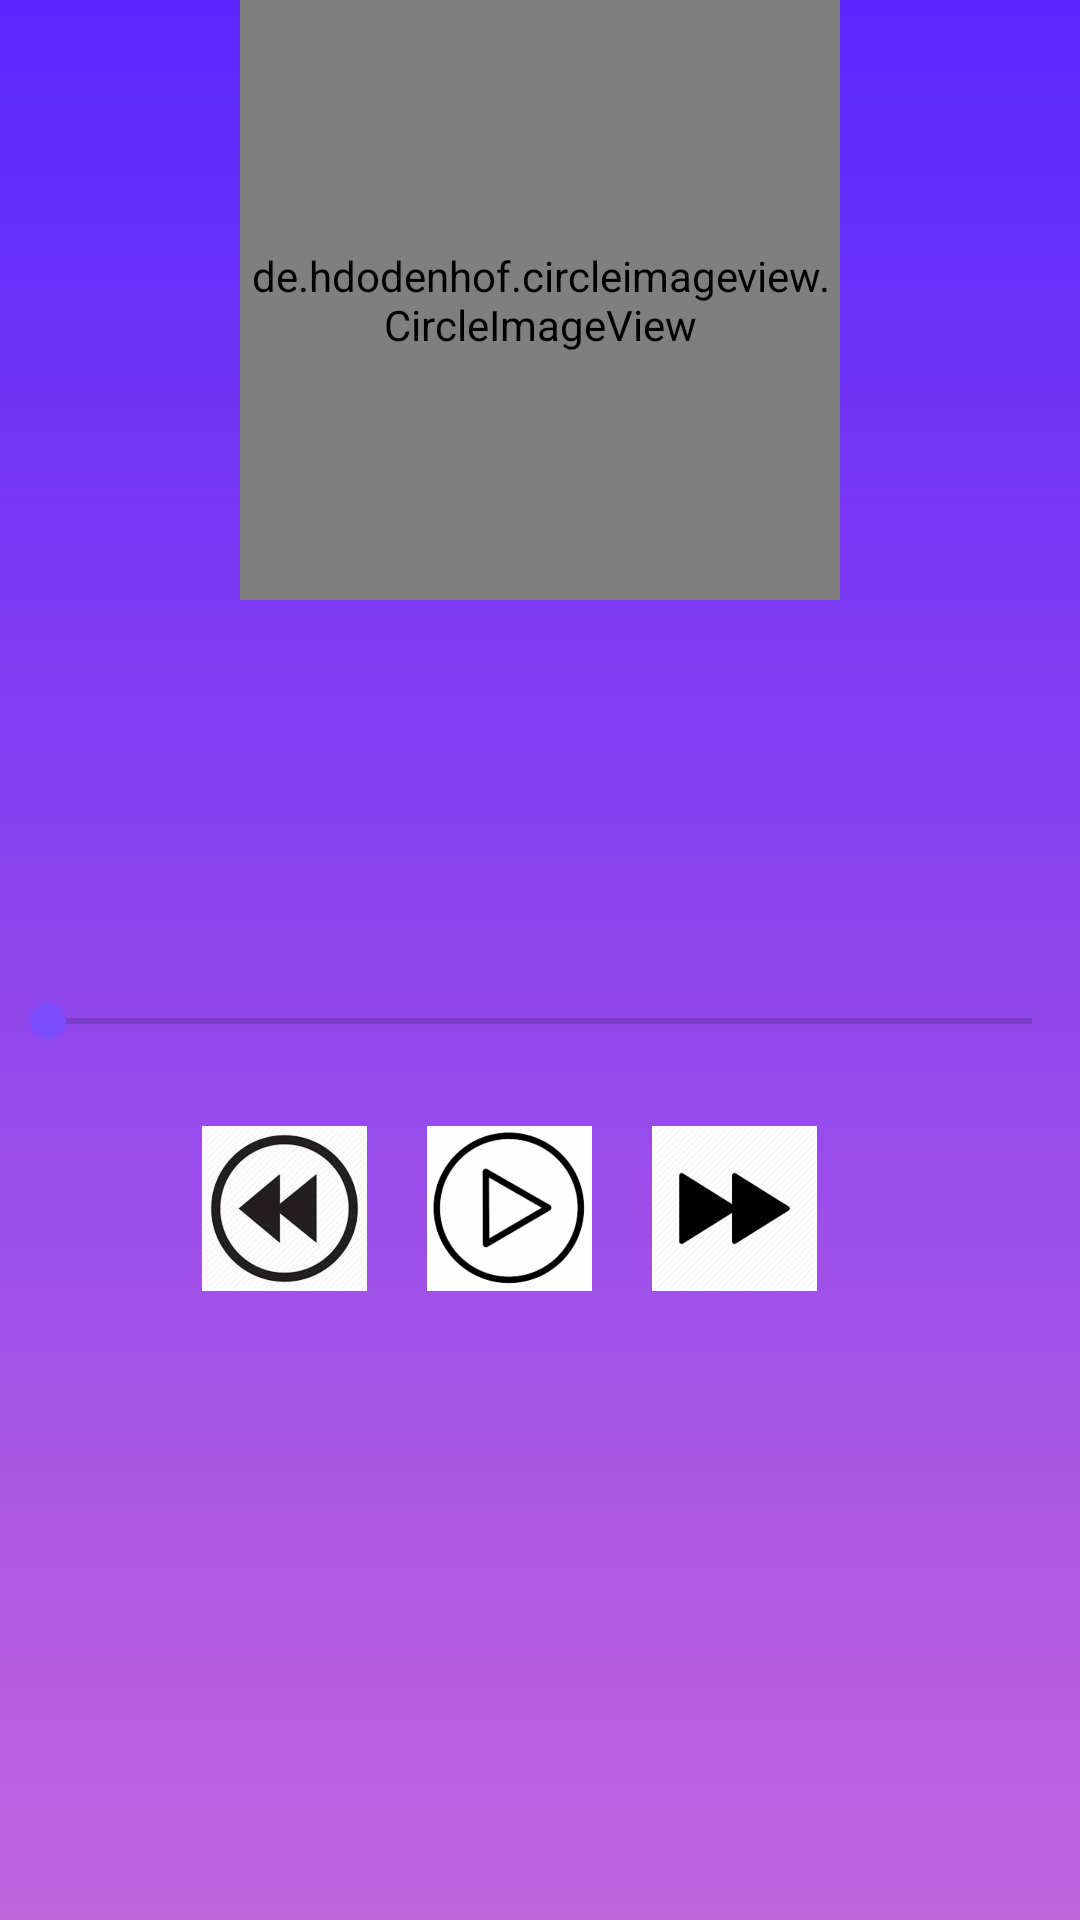

Layout XML and referenced resources for this Android screen:
<!-- AndroidManifest.xml: application theme AppTheme -->
<!-- res/layout/activity_song_playing.xml -->
<?xml version="1.0" encoding="utf-8"?>
<LinearLayout xmlns:android="http://schemas.android.com/apk/res/android"
    xmlns:tools="http://schemas.android.com/tools"
    android:layout_width="match_parent"
    android:layout_height="match_parent"
    android:background="@drawable/playingscreen_gradient"
    android:orientation="vertical"
    tools:context=".SongPlayingActivity">

    <de.hdodenhof.circleimageview.CircleImageView xmlns:app="http://schemas.android.com/apk/res-auto"
        android:id="@+id/profile_image"
        android:layout_width="200dp"
        android:layout_height="200dp"
        android:layout_gravity="center_horizontal"
        android:layout_marginBottom="20dp"
        android:src="@drawable/music_icon"
        app:civ_border_color="#FF000000"
        app:civ_border_width="2dp" />

    <TextView
        android:id="@+id/musicianTextView"
        android:layout_width="match_parent"
        android:layout_height="wrap_content"
        android:gravity="center_horizontal"
        android:padding="16dp"
        android:textColor="#000"
        android:textSize="20sp"
        tools:text="Musician's Name" />

    <TextView
        android:id="@+id/musicTextView"
        android:layout_width="match_parent"
        android:layout_height="wrap_content"
        android:gravity="center_horizontal"
        android:padding="16dp"
        android:textColor="#FFFFFF"
        android:textSize="15sp"
        tools:text="Song Title" />

    <SeekBar
        android:layout_width="match_parent"
        android:layout_height="wrap_content"
        android:layout_marginBottom="16dp" />

    <LinearLayout
        android:layout_width="match_parent"
        android:layout_height="wrap_content"
        android:gravity="center_horizontal">

        <ImageView
            android:layout_width="75dp"
            android:layout_height="75dp"
            android:paddingEnd="20dp"
            android:paddingRight="20dp"
            android:src="@drawable/previous_icon"
            tools:ignore="RtlSymmetry"
            android:contentDescription="@string/previous_icon" />

        <ImageView
            android:id="@+id/play_icon"
            android:layout_width="75dp"
            android:layout_height="75dp"
            android:paddingEnd="20dp"
            android:paddingRight="20dp"
            android:src="@drawable/play_icon"
            tools:ignore="RtlSymmetry"
            android:contentDescription="@string/play_icon" />

        <ImageView
            android:layout_width="75dp"
            android:layout_height="75dp"
            android:paddingEnd="20dp"
            android:paddingRight="20dp"
            android:src="@drawable/next_icon"
            tools:ignore="RtlSymmetry"
            android:contentDescription="@string/next_icon" />
    </LinearLayout>

</LinearLayout>
<!-- resources referenced by this layout -->
<resources>
  <!-- drawable music_icon: png bitmap (drawable-hdpi, 28058 bytes) -->
  <!-- drawable next_icon: png bitmap (drawable, 4394 bytes) -->
  <!-- drawable play_icon: png bitmap (drawable, 3568 bytes) -->
  <!-- drawable playingscreen_gradient (drawable) -->
  <?xml version="1.0" encoding="utf-8"?>
  <shape xmlns:android="http://schemas.android.com/apk/res/android"
      android:shape="rectangle">
      <gradient
          android:startColor="#C165DD"
          android:endColor="#5C27FE"
          android:angle="90"/>
  
  </shape>
  <!-- drawable previous_icon: jpg bitmap (drawable, 23979 bytes) -->
  <string name="next_icon">next_icon</string>
  <string name="play_icon">play icon</string>
  <string name="previous_icon">previous icon</string>
  <style name="AppTheme" parent="Theme.AppCompat.Light.DarkActionBar">
          
  
          <item name="colorPrimary">#7B1FA2</item>
          <item name="colorPrimaryDark">#9C27B0</item>
          <item name="colorAccent">#7C4DFF</item>
      </style>
</resources>
